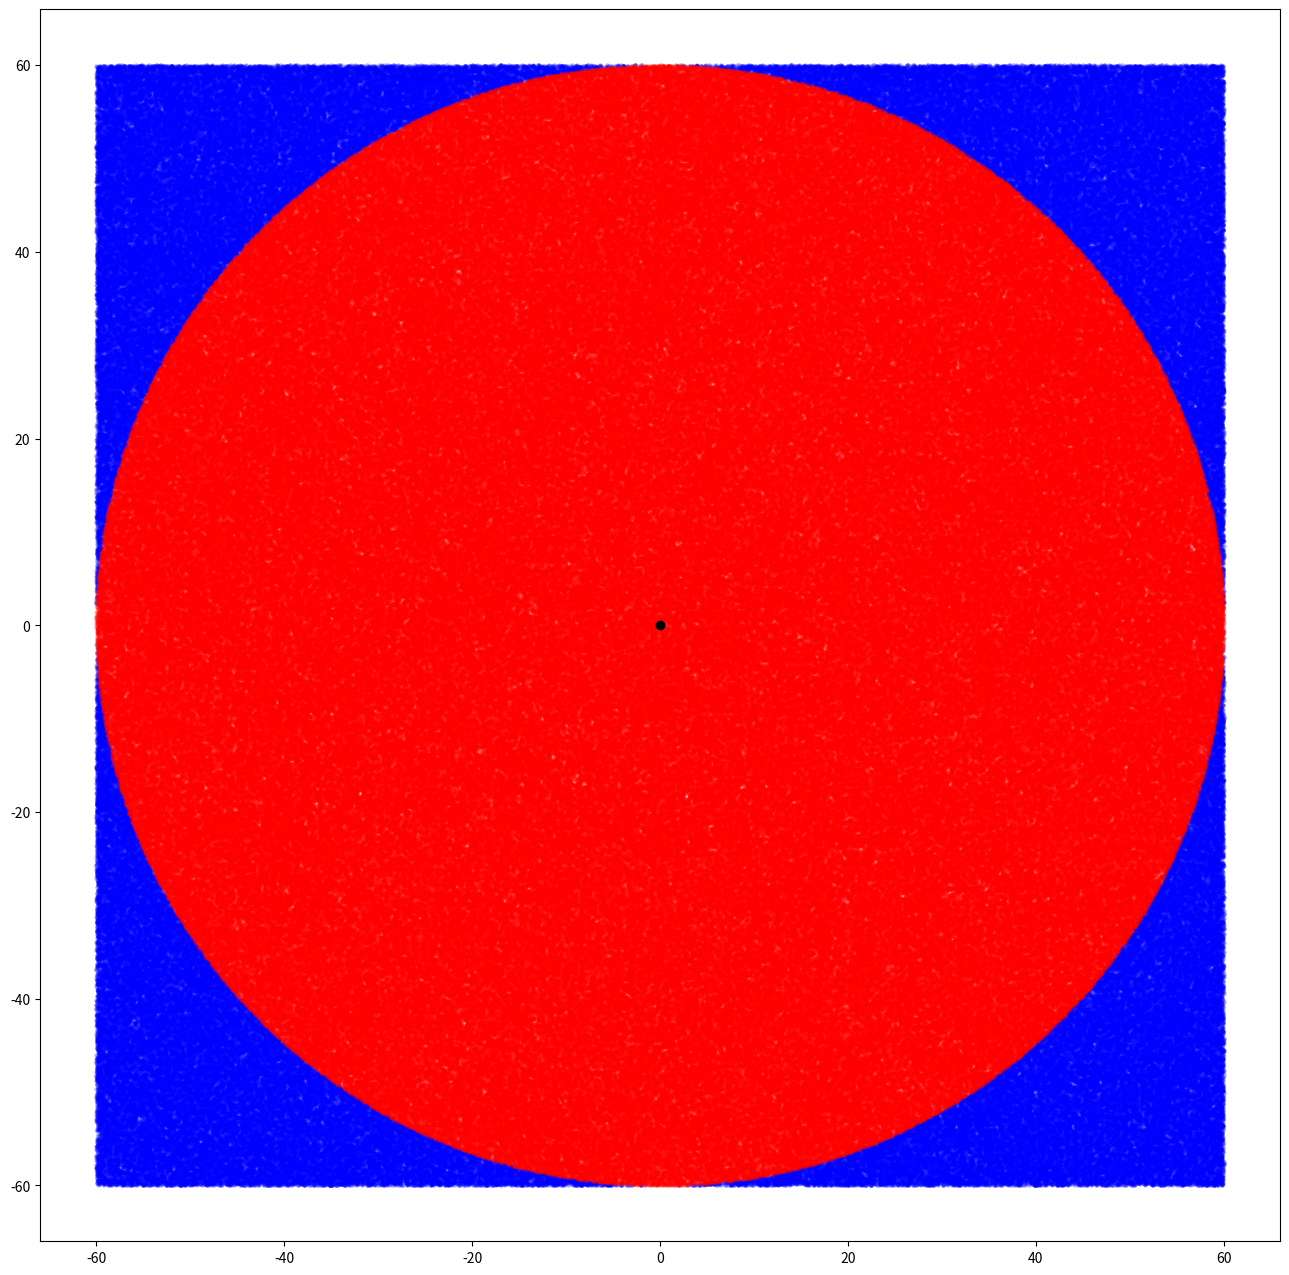

This figure's Python source:
"""
Created on Fri Dec 19 10:27:28 2019

[redacted]
"""
'''
#以下是常规法
R = 10000
R2 = R * R
count = 0
for x in range(-R, R+1):
    for y in range(-R, R+1):
        if x * x + y * y <= R2:
            count += 1
print(count / R2)
'''
#以下是蒙特卡洛法
import matplotlib.pyplot as plt
import random
R = 60
R2 = R * R
x_in = []
y_in = []
x_out = []
y_out = []
for i in range(1000000):
    x = random.random() * 2 * R - R
    y = random.random() * 2 * R - R
    if x * x + y * y > R2:
        x_out.append(x)
        y_out.append(y)
    else:
        x_in.append(x)
        y_in.append(y)
plt.figure(figsize=(16, 16))
plt.scatter(x_out, y_out, color='blue', marker='.', linewidths=0.1, alpha=0.3)
plt.scatter(x_in, y_in, color='red', marker='.', linewidths=0.1, alpha=0.3)
plt.scatter(0, 0, color='black')
plt.show()
print(4 * len(x_in) / (len(x_in) + len(x_out)))
